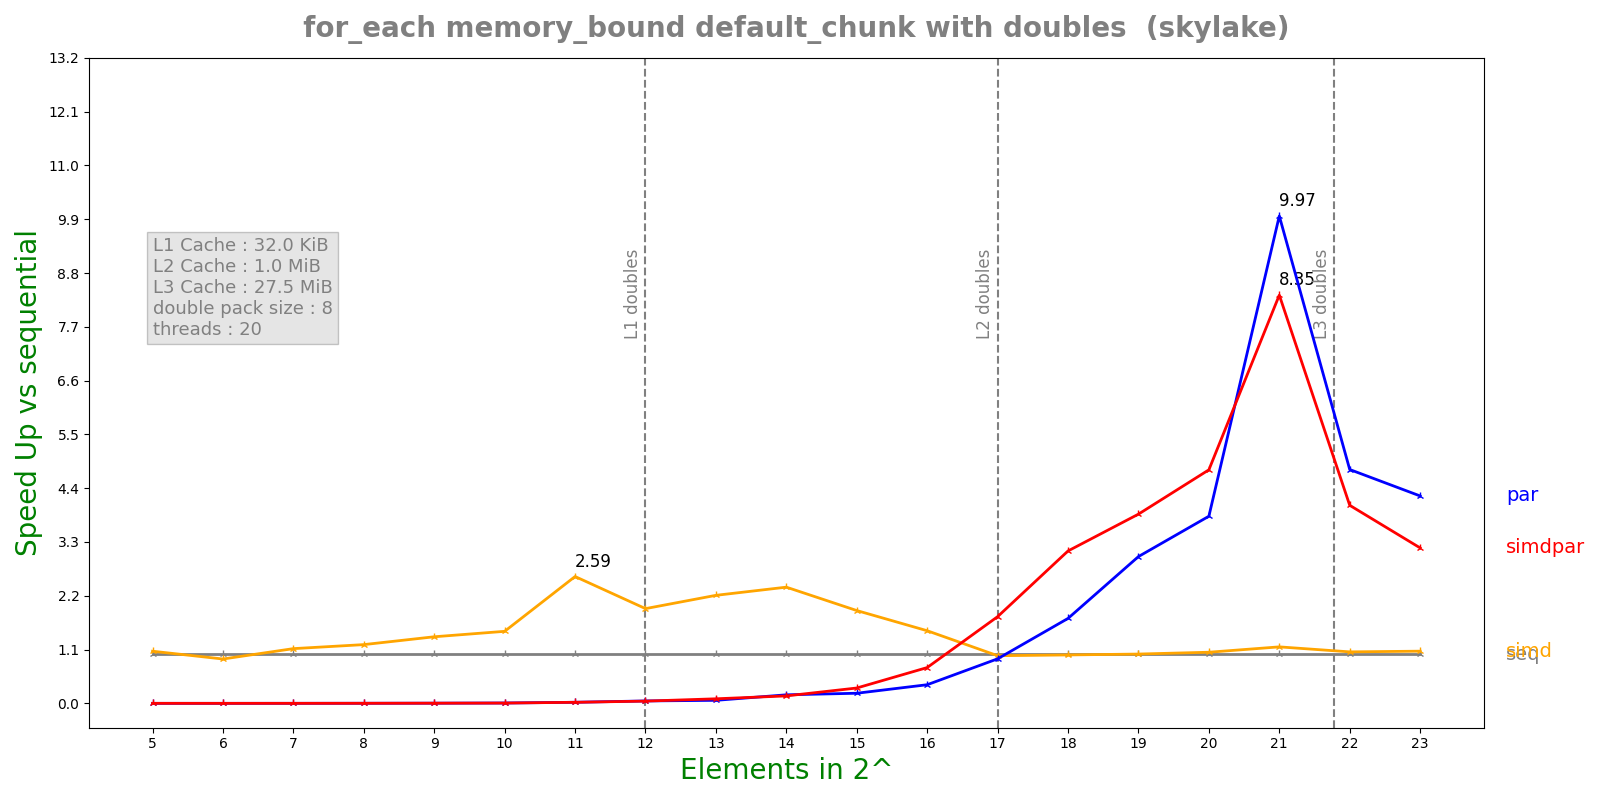

The data file committed next to this chart (first rows):
n, lane, threads, seq, simd, par, simdpar
5, 8, 20, 4.16e-08, 3.9e-08, 6.88987e-05, 3.35026e-05
6, 8, 20, 4.544e-08, 5.008e-08, 5.38239e-05, 5.84778e-05
7, 8, 20, 6.724e-08, 6.006e-08, 5.36364e-05, 5.56411e-05
8, 8, 20, 1.158e-07, 9.636e-08, 5.2407e-05, 5.47755e-05
9, 8, 20, 2.2076e-07, 1.6208e-07, 5.4173e-05, 5.35804e-05
10, 8, 20, 4.08583e-07, 2.7732e-07, 5.33524e-05, 6.18234e-05
11, 8, 20, 1.28392e-06, 4.9496e-07, 5.64739e-05, 5.81053e-05
12, 8, 20, 2.78133e-06, 1.4354e-06, 5.58492e-05, 5.98435e-05
13, 8, 20, 5.66383e-06, 2.5634e-06, 9.0895e-05, 6.03798e-05
14, 8, 20, 1.11752e-05, 4.70224e-06, 6.37882e-05, 7.30647e-05
15, 8, 20, 1.93317e-05, 1.0184e-05, 9.3249e-05, 6.15183e-05
16, 8, 20, 4.28217e-05, 2.88281e-05, 0.0001123, 5.84628e-05
17, 8, 20, 0.0001026, 0.0001052, 0.0001125, 5.78336e-05
18, 8, 20, 0.0002012, 0.0002031, 0.0001158, 6.454e-05
19, 8, 20, 0.0003918, 0.0003884, 0.0001305, 0.0001012
20, 8, 20, 0.0008333, 0.0007968, 0.0002178, 0.0001745
21, 8, 20, 0.002186, 0.001892, 0.0002193, 0.0002619
22, 8, 20, 0.004998, 0.004745, 0.001045, 0.001234
23, 8, 20, 0.01117, 0.01046, 0.002633, 0.003513
